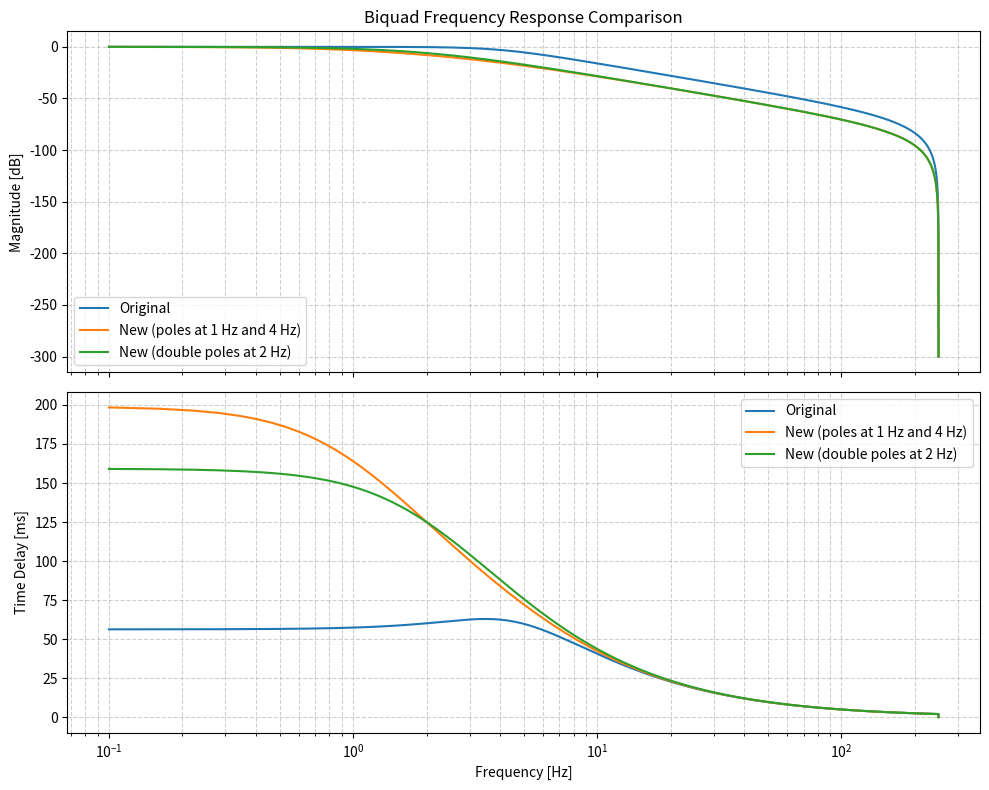

Write Python code to recreate this figure.
import argparse
import numpy as np
import matplotlib.pyplot as plt


def normalize_coefficients(b, a):
    """Normalize coefficients so that a0 == 1.0."""
    if a[0] == 0.0:
        raise ValueError("a0 must not be zero")
    if a[0] != 1.0:
        b = b / a[0]
        a = a / a[0]
    return b, a


def biquad_frequency_response(b, a, fs_hz, points=4096):
    """Compute H(e^jw) for a biquad filter."""
    # Frequencies from 0 to Nyquist
    f = np.linspace(0.1, fs_hz / 2.0, points)
    w = 2.0 * np.pi * f / fs_hz
    z_inv = np.exp(-1j * w)

    num = b[0] + b[1] * z_inv + b[2] * (z_inv ** 2)
    den = a[0] + a[1] * z_inv + a[2] * (z_inv ** 2)
    h = num / den

    magnitude_db = 20.0 * np.log10(np.maximum(np.abs(h), 1e-15))
    phase_deg = np.unwrap(np.angle(h)) * 180.0 / np.pi

    return f, magnitude_db, phase_deg


def phase_deg_to_time_delay_ms(phase_deg, frequency_hz):
    """Convert phase offset to equivalent time delay at each frequency."""
    # dt = -phi / omega = -(phase_deg / 360) / f
    delay_s = -(phase_deg / 360.0) / frequency_hz
    return delay_s * 1000.0


def bilinear_second_order(b_analog, a_analog, fs_hz):
    """Bilinear transform for a 2nd-order analog transfer function."""
    k = 2.0 * fs_hz

    b0, b1, b2 = b_analog
    a0, a1, a2 = a_analog

    b_dig = np.array(
        [
            b0 * k * k + b1 * k + b2,
            2.0 * (b2 - b0 * k * k),
            b0 * k * k - b1 * k + b2,
        ],
        dtype=float,
    )
    a_dig = np.array(
        [
            a0 * k * k + a1 * k + a2,
            2.0 * (a2 - a0 * k * k),
            a0 * k * k - a1 * k + a2,
        ],
        dtype=float,
    )

    return normalize_coefficients(b_dig, a_dig)


def design_two_real_pole_lpf(fs_hz, pole1_hz, pole2_hz):
    """Design LPF with analog poles at -2*pi*pole1_hz and -2*pi*pole2_hz."""
    w1 = 2.0 * np.pi * pole1_hz
    w2 = 2.0 * np.pi * pole2_hz

    # H(s) = (w1*w2) / ((s + w1)(s + w2)) gives unity DC gain.
    b_analog = np.array([0.0, 0.0, w1 * w2], dtype=float)
    a_analog = np.array([1.0, w1 + w2, w1 * w2], dtype=float)
    return bilinear_second_order(b_analog, a_analog, fs_hz)


def main():
    parser = argparse.ArgumentParser(
        description="Plot magnitude and phase response of a biquad filter."
    )
    parser.add_argument(
        "--fs",
        type=float,
        default=500.0,
        help="Sampling frequency in Hz (default: 500).",
    )
    parser.add_argument(
        "--coeff",
        type=float,
        nargs=5,
        metavar=("b0", "b1", "b2", "a1", "a2"),
        default=[
            0.000609854721,
            0.001219709442,
            0.000609854721,
            -1.928942259604,
            0.931381678488,
        ],
        help=(
            "Biquad coefficients in the form: b0 b1 b2 a1 a2. "
            "a0 is assumed to be 1.0."
        ),
    )
    args = parser.parse_args()

    b0, b1, b2, a1, a2 = args.coeff

    b = np.array([b0, b1, b2], dtype=float)
    a = np.array([1.0, a1, a2], dtype=float)
    b, a = normalize_coefficients(b, a)

    b_new, a_new = design_two_real_pole_lpf(args.fs, pole1_hz=1.0, pole2_hz=4.0)
    b_2hz2, a_2hz2 = design_two_real_pole_lpf(args.fs, pole1_hz=2.0, pole2_hz=2.0)

    print("Original coefficients (a0 assumed 1):")
    print(f"b0={b[0]:.12f}, b1={b[1]:.12f}, b2={b[2]:.12f}, a1={a[1]:.12f}, a2={a[2]:.12f}")
    print("New coefficients for poles at 1 Hz and 4 Hz (a0=1):")
    print(
        f"b0={b_new[0]:.12f}, b1={b_new[1]:.12f}, b2={b_new[2]:.12f}, "
        f"a1={a_new[1]:.12f}, a2={a_new[2]:.12f}"
    )
    print("New coefficients for double poles at 2 Hz (a0=1):")
    print(
        f"b0={b_2hz2[0]:.12f}, b1={b_2hz2[1]:.12f}, b2={b_2hz2[2]:.12f}, "
        f"a1={a_2hz2[1]:.12f}, a2={a_2hz2[2]:.12f}"
    )

    f, magnitude_db, phase_deg = biquad_frequency_response(b, a, args.fs)
    _, magnitude_db_new, phase_deg_new = biquad_frequency_response(b_new, a_new, args.fs)
    _, magnitude_db_2hz2, phase_deg_2hz2 = biquad_frequency_response(b_2hz2, a_2hz2, args.fs)

    delay_ms = phase_deg_to_time_delay_ms(phase_deg, f)
    delay_ms_new = phase_deg_to_time_delay_ms(phase_deg_new, f)
    delay_ms_2hz2 = phase_deg_to_time_delay_ms(phase_deg_2hz2, f)

    fig, (ax_mag, ax_delay) = plt.subplots(2, 1, figsize=(10, 8), sharex=True)

    ax_mag.plot(f, magnitude_db, linewidth=1.5, label="Original")
    ax_mag.plot(f, magnitude_db_new, linewidth=1.5, label="New (poles at 1 Hz and 4 Hz)")
    ax_mag.plot(f, magnitude_db_2hz2, linewidth=1.5, label="New (double poles at 2 Hz)")
    ax_mag.set_title("Biquad Frequency Response Comparison")
    ax_mag.set_ylabel("Magnitude [dB]")
    ax_mag.set_xscale("log")
    ax_mag.grid(True, which="both", linestyle="--", alpha=0.6)
    ax_mag.legend()

    ax_delay.plot(f, delay_ms, linewidth=1.5, label="Original")
    ax_delay.plot(f, delay_ms_new, linewidth=1.5, label="New (poles at 1 Hz and 4 Hz)")
    ax_delay.plot(f, delay_ms_2hz2, linewidth=1.5, label="New (double poles at 2 Hz)")
    ax_delay.set_xlabel("Frequency [Hz]")
    ax_delay.set_ylabel("Time Delay [ms]")
    ax_delay.set_xscale("log")
    ax_delay.grid(True, which="both", linestyle="--", alpha=0.6)
    ax_delay.legend()

    plt.tight_layout()
    plt.show()


if __name__ == "__main__":
    main()
